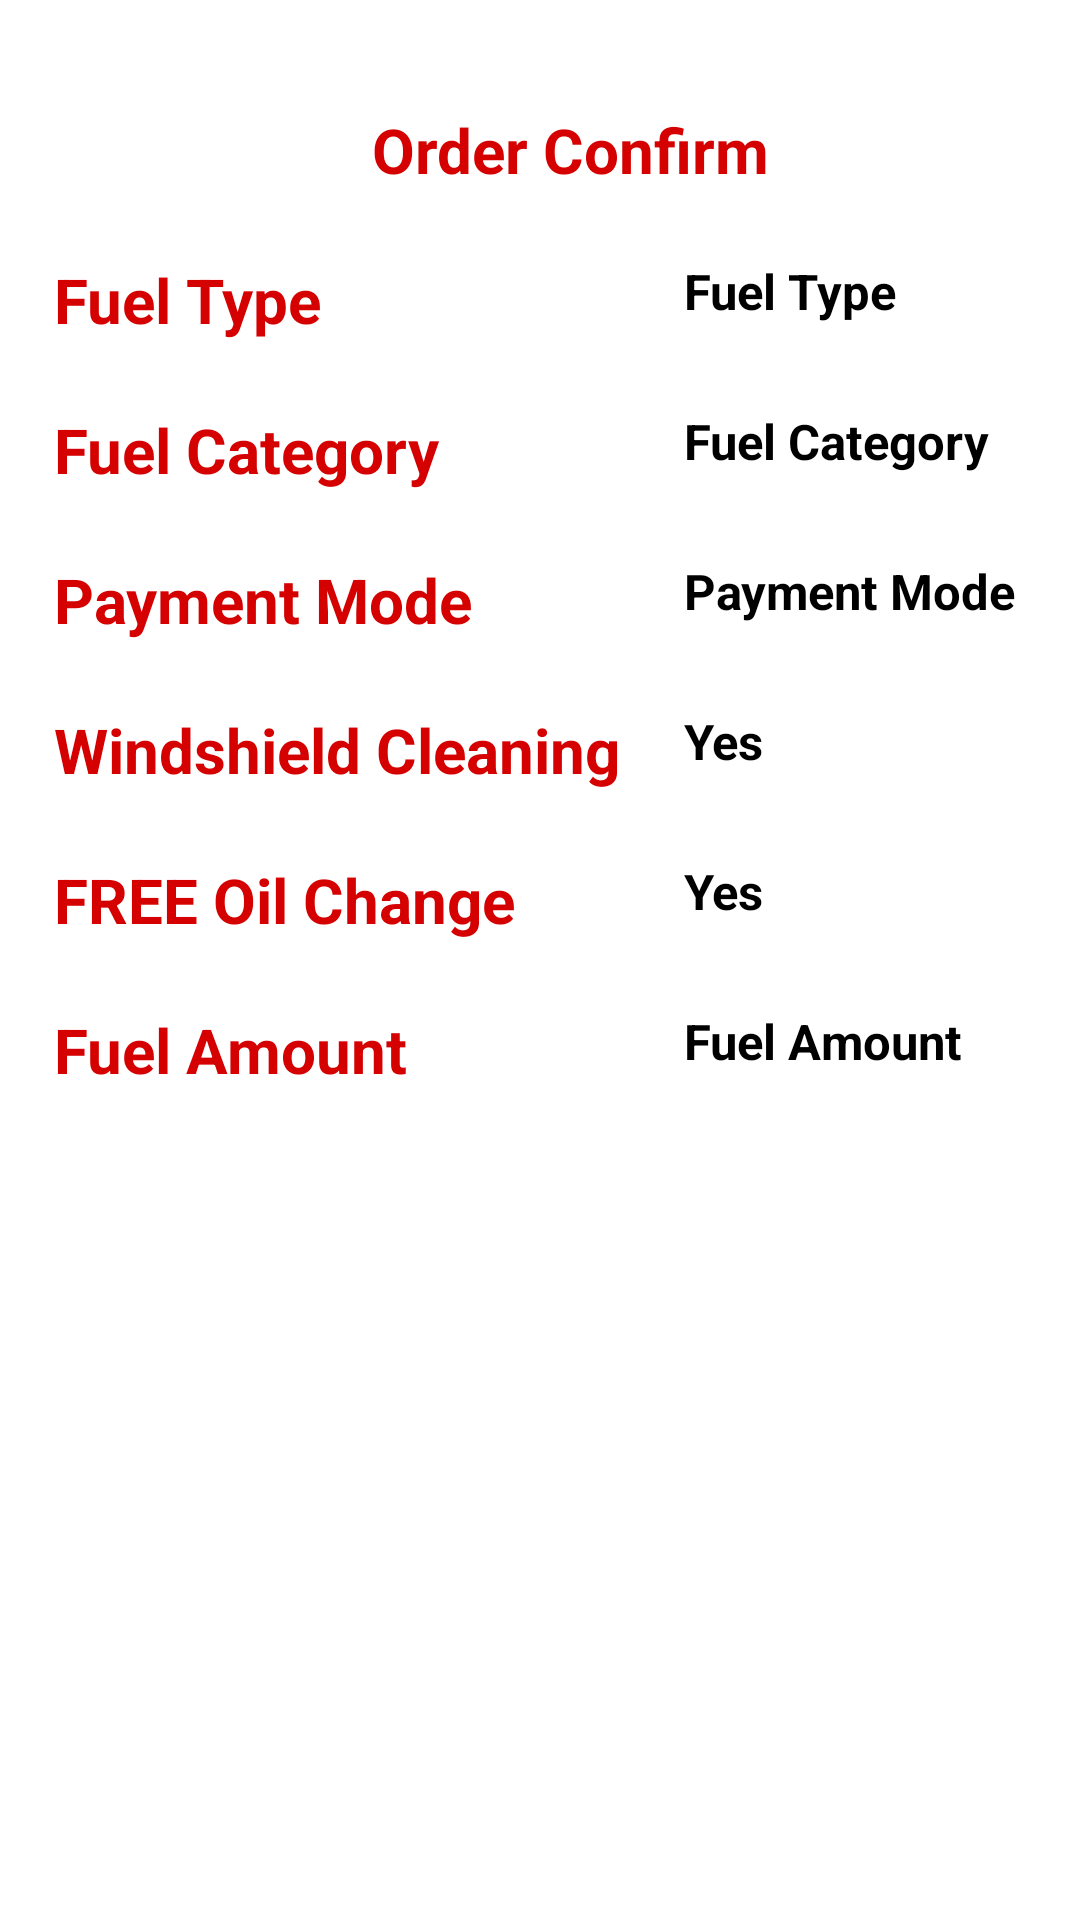

Produce the Android XML layout that renders to this screen, including the resource entries it uses.
<!-- AndroidManifest.xml: application theme AppTheme -->
<!-- res/layout/order_confirm.xml -->
<?xml version="1.0" encoding="utf-8"?>
<android.support.constraint.ConstraintLayout xmlns:android="http://schemas.android.com/apk/res/android"
    xmlns:app="http://schemas.android.com/apk/res-auto"
    xmlns:tools="http://schemas.android.com/tools"
    android:layout_width="match_parent"
    android:layout_height="match_parent"
    tools:layout_editor_absoluteY="81dp"
    android:background="#ffffff">
    <ScrollView
        android:layout_width="match_parent"
        android:layout_height="wrap_content">
    <FrameLayout
        android:id="@+id/frameLayout"
        android:layout_width="match_parent"
        android:layout_height="557dp"
        android:layout_marginEnd="8dp"
        android:layout_marginStart="8dp"
        android:layout_marginTop="16dp"
        android:theme="@style/FontColorBlack"
        app:layout_constraintEnd_toEndOf="parent"
        app:layout_constraintStart_toStartOf="parent"
        app:layout_constraintTop_toTopOf="parent">

        <TextView
            android:id="@+id/OrderConfirmTxt"
            android:layout_width="match_parent"
            android:layout_height="wrap_content"
            android:layout_marginLeft="10dp"
            android:layout_gravity="center_horizontal"
            android:gravity="center"
            android:layout_marginTop="20dp"
            style="@style/FontStyleHdr"
            android:text="Order Confirm"
            app:layout_constraintLeft_toLeftOf="parent"
            app:layout_constraintTop_toTopOf="parent" />


        <TextView
            android:id="@+id/FueTypeTxt"
            android:layout_width="match_parent"
            android:layout_height="wrap_content"
            android:layout_marginLeft="10dp"
            android:layout_marginTop="70dp"
            android:text="Fuel Type"
            style="@style/FontStyleHdr"
            app:layout_constraintBaseline_toBaselineOf="@+id/FuelType"/>

        <TextView
            android:id="@+id/FuelType"
            android:layout_width="match_parent"
            android:layout_height="wrap_content"
            android:layout_marginLeft="220dp"
            android:layout_marginTop="70dp"
            android:text="Fuel Type"
            style="@style/FontStylefotter"
            app:layout_constraintBaseline_toBaselineOf="@+id/FueTypeTxt"/>

        <TextView
            android:id="@+id/fuelCategoryTxt"
            android:layout_width="match_parent"
            android:layout_height="wrap_content"
            android:layout_marginLeft="10dp"
            android:layout_marginTop="120dp"
            android:text="Fuel Category"
            style="@style/FontStyleHdr"
            app:layout_constraintBaseline_toBaselineOf="@+id/fuelCategory"/>


        <TextView
            android:id="@+id/fuelCategory"
            android:layout_width="match_parent"
            android:layout_height="wrap_content"
            android:layout_marginLeft="220dp"
            style="@style/FontStylefotter"
            android:layout_marginTop="120dp"
            android:text="Fuel Category"
            app:layout_constraintBaseline_toBaselineOf="@+id/fuelCategoryTxt"/>


        <TextView
            android:id="@+id/paymentModeTxt"
            android:layout_width="match_parent"
            android:layout_height="wrap_content"
            android:layout_marginLeft="10dp"
            android:layout_marginTop="170dp"
            android:inputType="numberDecimal"
            android:text="Payment Mode"
            style="@style/FontStyleHdr" />

        <TextView
            android:id="@+id/paymentMode"
            android:layout_width="match_parent"
            android:layout_height="wrap_content"
            android:layout_marginLeft="220dp"
            style="@style/FontStylefotter"
            android:layout_marginTop="170dp"
            android:text="Payment Mode" />

        <TextView
            android:id="@+id/WindshieldCleanRevTxt"
            android:layout_width="match_parent"
            android:layout_height="wrap_content"
            android:layout_marginLeft="10dp"
            android:layout_marginTop="220dp"
            style="@style/FontStyleHdr"
            android:text="Windshield Cleaning" />

        <TextView
            android:id="@+id/WindshieldCleanReview"
            android:layout_width="match_parent"
            android:layout_height="wrap_content"
            android:layout_marginLeft="220dp"
            style="@style/FontStylefotter"
            android:layout_marginTop="220dp"
            android:text="Yes" />

        <TextView
            android:id="@+id/freeOilRevTxt"
            android:layout_width="match_parent"
            android:layout_height="wrap_content"
            android:layout_marginLeft="10dp"
            android:layout_marginTop="270dp"
            style="@style/FontStyleHdr"
            android:text="FREE Oil Change" />

        <TextView
            android:id="@+id/freeOilRev"
            android:layout_width="match_parent"
            android:layout_height="wrap_content"
            android:layout_marginLeft="220dp"
            style="@style/FontStylefotter"
            android:layout_marginTop="270dp"
            android:text="Yes" />

        <TextView
            android:id="@+id/FuelTxt"
            android:layout_width="match_parent"
            android:layout_height="wrap_content"
            android:layout_marginLeft="10dp"
            android:layout_marginTop="320dp"
            style="@style/FontStyleHdr"
            android:text="Fuel Amount"
            app:layout_constraintBaseline_toBaselineOf="@+id/FuelTxt"/>

        <TextView
            android:id="@+id/Fuel"
            android:layout_width="match_parent"
            android:layout_height="wrap_content"
            android:layout_marginLeft="220dp"
            android:layout_marginTop="320dp"
            style="@style/FontStylefotter"
            android:inputType="numberDecimal"
            android:text="Fuel Amount"
            app:layout_constraintBaseline_toBaselineOf="@+id/Fuel"/>

       </FrameLayout>
    </ScrollView>
</android.support.constraint.ConstraintLayout>
<!-- resources referenced by this layout -->
<resources>
  <style name="FontColorBlack">
          <item name="android:textColor">#000000</item>
      </style>
  <style name="FontStyleHdr">
          <item name="android:layout_width">match_parent</item>
          <item name="android:layout_height">wrap_content</item>
          <item name="android:typeface">normal</item>
          <item name="android:textSize">10pt</item>
          <item name="android:textStyle">bold</item>
          <item name="android:textColor">#d50000</item>/&gt;
          
      </style>
  <style name="FontStylefotter">
          <item name="android:layout_width">match_parent</item>
          <item name="android:layout_height">wrap_content</item>
          <item name="android:textColor">#000000</item>
          <item name="android:typeface">normal</item>
          <item name="android:textStyle">bold</item>
          <item name="android:textSize">8pt</item>
      </style>
  <style name="AppTheme" parent="Theme.AppCompat.Light.DarkActionBar">
          
          <item name="colorPrimary">@color/colorPrimary</item>
          <item name="colorPrimaryDark">@color/colorPrimaryDark</item>
          <item name="colorAccent">@color/colorAccent</item>
      </style>
  <!-- not gathered from this repository: default colours our renderer supplied (Android Studio template values) -->
  <color name="colorPrimary">#FF6200EE</color>
  <color name="colorPrimaryDark">#FF3700B3</color>
  <color name="colorAccent">#FF03DAC5</color>
</resources>
